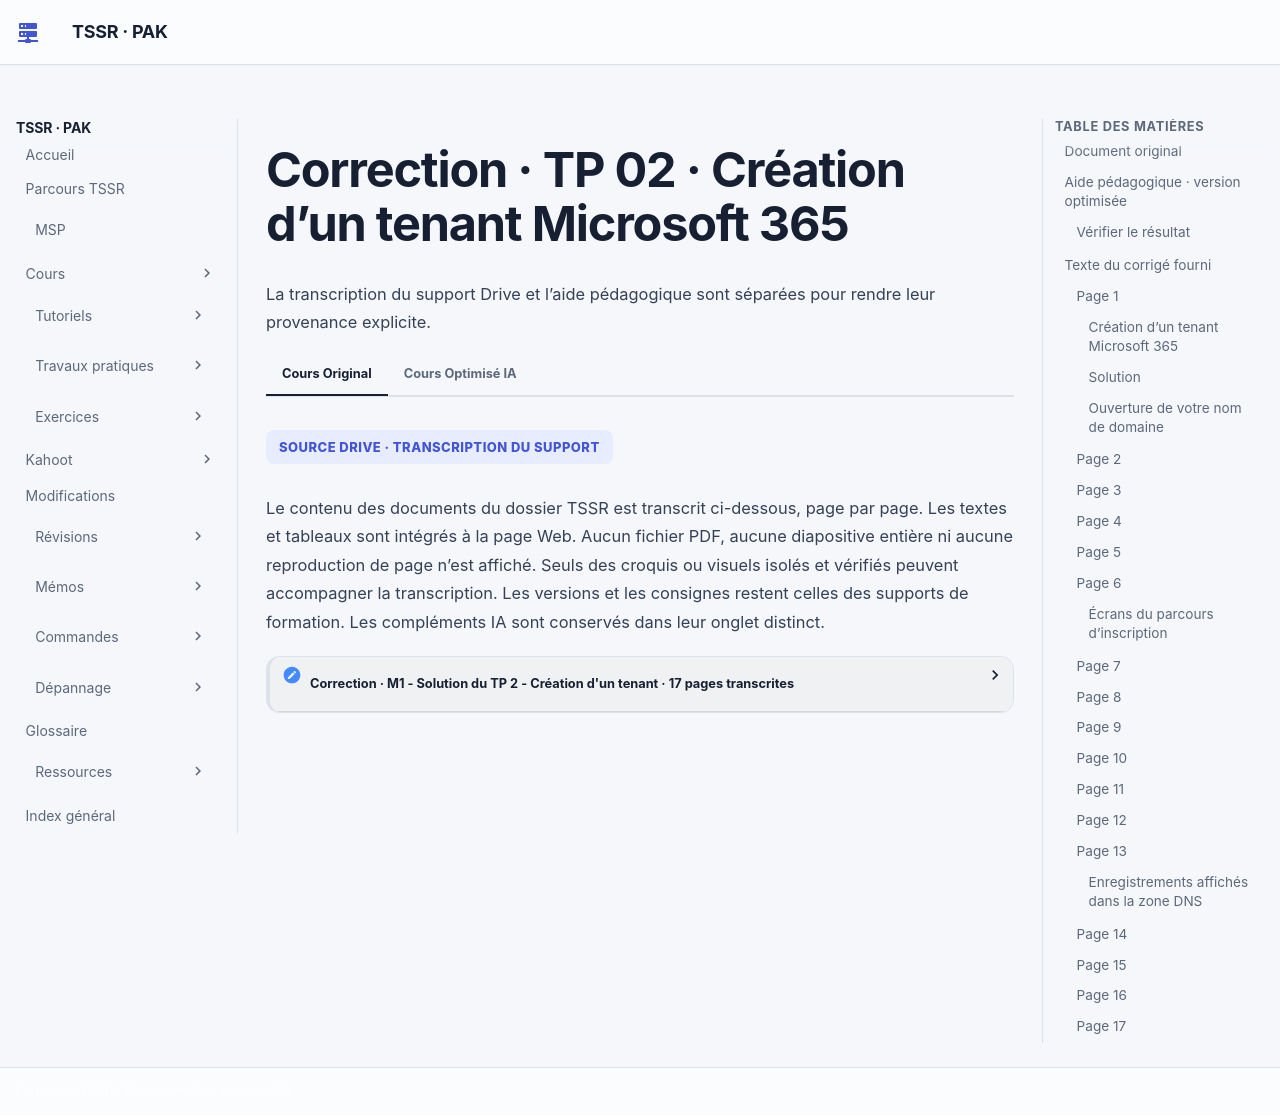

repository: sk34pk25/tssr-cours · page: tp/14-messagerie-cloud/module-01/correction-tp-02/index.html · generator: mkdocs

# Correction · TP 02 · Création d’un tenant Microsoft 365

## Document original

[M1 - Solution du TP 2 - Création d'un tenant](../../../assets/course-sources/2cb2d8eafc303135/transcription-1EdB6rg9Dog8Kp6dAibrm5m2IztOAIZUk.html) · 17 pages.

Les mots de passe, codes de validation et coordonnées nominatives sont neutralisés. Les noms de domaine d’accès des exemples utilisent des domaines réservés à la documentation.

## Aide pédagogique · version optimisée

### Vérifier le résultat

1. Notez le domaine initial, le domaine ajouté et l’état de la vérification TXT.
2. Vérifiez les entrées avec la zone faisant autorité et depuis un résolveur indépendant du DNS local.
3. Comparez MX, CNAME et SPF aux valeurs de l’assistant. Conservez les entrées nécessaires aux autres services.
4. Connectez le compte de test après modification de son UPN, puis vérifiez un envoi et une réception.
5. Si la bascule échoue, comparez le relevé précédent et les réponses DNS et rétablissez uniquement les entrées modifiées selon le plan de retour.

Le nettoyage proposé dans la source porte sur une zone de laboratoire nouvellement créée. Une zone utilisée contient potentiellement des entrées de validation, de messagerie, de web ou de sécurité à conserver. [Valeurs DNS Microsoft 365](https://learn.microsoft.com/microsoft-365/admin/get-help-with-domains/information-for-dns-records).

## Texte du corrigé fourni

### Page 1

[Page de la transcription](../../../assets/course-sources/2cb2d8eafc303135/transcription-1EdB6rg9Dog8Kp6dAibrm5m2IztOAIZUk.html#page-1)

#### Création d’un tenant Microsoft 365

TP 02 du Module 01 – Les composantes du Cloud et de Microsoft 365

Avant de démarrer ce TP, il convient d’avoir suivi les vidéos du module 1 et d’avoir réalisé les TP proposés.

#### Solution

#### Ouverture de votre nom de domaine

- Connectez-vous sur https://www.ovh.com/auth

Si vous possédez déjà un compte OVH, connectez-vous. Dans le cas contraire, créez votre compte et renseignez les informations demandées.

- Dans le bandeau supérieur, cliquez sur Web Cloud.

### Page 2

[Page de la transcription](../../../assets/course-sources/2cb2d8eafc303135/transcription-1EdB6rg9Dog8Kp6dAibrm5m2IztOAIZUk.html#page-2)

- Cliquez sur Commander, puis sur Noms de domaine
- Recherchez le nom de domaine de votre choix. Attention, certaines extensions comme .fr ou .bzh peuvent être plus onéreuses.

### Page 3

[Page de la transcription](../../../assets/course-sources/2cb2d8eafc303135/transcription-1EdB6rg9Dog8Kp6dAibrm5m2IztOAIZUk.html#page-3)

Vous pouvez ensuite continuer votre commande. Dans le cadre de ce cours, aucun service complémentaire n’est nécessaire, vous pouvez passer les différentes propositions commerciales et passer à l’étape de paiement.

- Choisissez un mode de paiement et cochez les deux cases afin d’accepter les CGV.

Vous pouvez ensuite retourner sur votre compte ; votre nom de domaine apparaîtra après quelques minutes dans Web Cloud / Noms de domaine maintenant dans la liste. Gardez cet onglet ouvert, nous reviendrons dans la configuration de la zone plus tard.

### Page 4

[Page de la transcription](../../../assets/course-sources/2cb2d8eafc303135/transcription-1EdB6rg9Dog8Kp6dAibrm5m2IztOAIZUk.html#page-4)

Ouverture de votre tenant Microsoft 365

- Afin d’ouvrir votre tenant, tapez microsoft 365 trial tenant dans votre moteur de recherche et cliquez sur Office 365 Trial Tenant.
- Entrez votre adresse mail. Si besoin, cliquez ensuite sur Configurer le compte.
- Renseignez les informations demandées. Indiquez un numéro de téléphone valide, il

### Page 5

[Page de la transcription](../../../assets/course-sources/2cb2d8eafc303135/transcription-1EdB6rg9Dog8Kp6dAibrm5m2IztOAIZUk.html#page-5)

sera utilisé dans l’étape de vérification. Vous recevrez un code de validation qu’il faudra entrer en cliquant sur Vérifier.

- Choisissez ensuite le nom de domaine pour votre tenant, il peut être différent du nom de domaine OVH souscrit.

Vous serez ensuite invité à entrer le nom de votre premier compte pour vous connecter à votre tenant, vous pouvez définir admin ou le nom de votre choix et cliquez sur S’inscrire.

- Dans l’écran suivant, nous n’avons pas besoin d’installer Office pour le moment, cliquez sur Continuer.

### Page 6

[Page de la transcription](../../../assets/course-sources/2cb2d8eafc303135/transcription-1EdB6rg9Dog8Kp6dAibrm5m2IztOAIZUk.html#page-6)

##### Écrans du parcours d’inscription

- « Créez votre identité d’entreprise » propose de créer l’identifiant utilisateur et le mot de passe. L’identifiant de la démonstration est admin. Le mot de passe est fourni par le formateur.
- Les cases proposent de recevoir des informations et de partager les informations avec des partenaires sélectionnés.
- Valider avec « S’inscrire ». Sur « Vous êtes prêt », les choix affichés sont « Installer Office » et « Continuer ».

### Page 7

[Page de la transcription](../../../assets/course-sources/2cb2d8eafc303135/transcription-1EdB6rg9Dog8Kp6dAibrm5m2IztOAIZUk.html#page-7)

- Ajoutez maintenant le nom de domaine souscrit préalablement chez OVH.
- Nous allons maintenant ajouter les enregistrements TXT afin de confirmer auprès de Microsoft que nous possédons bien ce nom de domaine.
- Basculez maintenant vers votre compte OVH. Vous pouvez tout de suite annuler le renouvellement automatique de votre nom de domaine, vous évitant une mauvaise surprise de facturation à échéance de celui-ci.
- Allez dans Tableau de bord, utilisez les … puis cliquez sur Configurer le renouvellement.

### Page 8

[Page de la transcription](../../../assets/course-sources/2cb2d8eafc303135/transcription-1EdB6rg9Dog8Kp6dAibrm5m2IztOAIZUk.html#page-8)

- Basculez en Renouvellement manuel, validez et confirmez cette action. Retournez sur le tableau de bord et vérifiez que le renouvellement est bien passé en manuel.
- Accédez maintenant à votre zone DNS publique.
- Afin de clarifier la gestion, nous allons supprimer l’ensemble des enregistrements inutiles proposés par défaut et modifier les enregistrements qui nous intéressent. Nous ne conserverons qu’un enregistrement MX et un enregistrement TXT pour le moment.
- Sur chaque entrée inutile, cliquez sur … puis, Supprimer l’entrée.

### Page 9

[Page de la transcription](../../../assets/course-sources/2cb2d8eafc303135/transcription-1EdB6rg9Dog8Kp6dAibrm5m2IztOAIZUk.html#page-9)

Voici le résultat attendu :

- Sur l’écran de vérification Microsoft 365, copiez/collez la valeur TXT « MS=.. » proposée par Microsoft.
- Dans votre zone DNS, retournez modifier l’entrée TXT restante :
- Modifiez le TTL à 3600 et collez la valeur « MS=… ».

### Page 10

[Page de la transcription](../../../assets/course-sources/2cb2d8eafc303135/transcription-1EdB6rg9Dog8Kp6dAibrm5m2IztOAIZUk.html#page-10)

- De retour sur l’ouverture de Tenant, cliquez sur Vérifier. Dans l’écran d’ajout d’utilisateurs, cliquez sur Effectuer plus tard.
- Cliquez sur Continuer.

### Page 11

[Page de la transcription](../../../assets/course-sources/2cb2d8eafc303135/transcription-1EdB6rg9Dog8Kp6dAibrm5m2IztOAIZUk.html#page-11)

- Développez les différents enregistrements proposés par Microsoft et reportez ces différentes valeurs dans les enregistrements de votre zone DNS.

### Page 12

[Page de la transcription](../../../assets/course-sources/2cb2d8eafc303135/transcription-1EdB6rg9Dog8Kp6dAibrm5m2IztOAIZUk.html#page-12)

- Renseignez les enregistrements MX, CNAME et SPF laissés précédemment dans la zone DNS OVH comme suit :

### Page 13

[Page de la transcription](../../../assets/course-sources/2cb2d8eafc303135/transcription-1EdB6rg9Dog8Kp6dAibrm5m2IztOAIZUk.html#page-13)

##### Enregistrements affichés dans la zone DNS

<table><thead><tr><th scope="col">Type</th><th scope="col">Hôte</th><th scope="col">TTL</th><th scope="col">Priorité</th><th scope="col">Cible</th></tr></thead><tbody><tr><td>MX</td><td>Racine du domaine</td><td>3600</td><td>0</td><td>domaine-labo.mail.protection.outlook.com.</td></tr><tr><td>CNAME</td><td>autodiscover</td><td>3600</td><td></td><td>autodiscover.outlook.com.</td></tr></tbody></table>

L’écran avertit que l’édition manuelle des champs MX peut entraîner une perte d’e-mails.

### Page 14

[Page de la transcription](../../../assets/course-sources/2cb2d8eafc303135/transcription-1EdB6rg9Dog8Kp6dAibrm5m2IztOAIZUk.html#page-14)

- De retour sur l’assistant de création de votre Tenant, cliquez sur Continuer, puis sur Accéder au centre d’administration.

Votre tenant est maintenant créé.

Vous pourrez valider la bonne configuration de votre zone DNS en allant dans Paramètres / Domaines / … Vérifier l’état d’intégrité.

### Page 15

[Page de la transcription](../../../assets/course-sources/2cb2d8eafc303135/transcription-1EdB6rg9Dog8Kp6dAibrm5m2IztOAIZUk.html#page-15)

Votre tenant est maintenant bien créé :

Vous pouvez décider de conserver votre nom de tenant en tant que nom de domaine ou bien modifier celui-ci avec votre propre nom de domaine.

Cliquez sur Utilisateurs / Utilisateurs actifs / … / Gérer le nom d’utilisateur et le courrier.

### Page 16

[Page de la transcription](../../../assets/course-sources/2cb2d8eafc303135/transcription-1EdB6rg9Dog8Kp6dAibrm5m2IztOAIZUk.html#page-16)

- Cliquez sur le crayon et modifiez le nom d’utilisateurs. Vous pourrez ensuite cliquer sur Terminer.

Suite à cette modification, vous serez déconnecté de votre tenant, il faudra vous reconnecter avec ce nouvel identifiant.

- Reconnectez-vous avec votre nouvelle adresse et accédez ensuite à l’application

### Page 17

[Page de la transcription](../../../assets/course-sources/2cb2d8eafc303135/transcription-1EdB6rg9Dog8Kp6dAibrm5m2IztOAIZUk.html#page-17)

Outlook et tentez de vous envoyer un email sur une de vos adresses personnelles.

[Revenir à l’énoncé](tp-02.md) · [Tous les ateliers](index.md)
